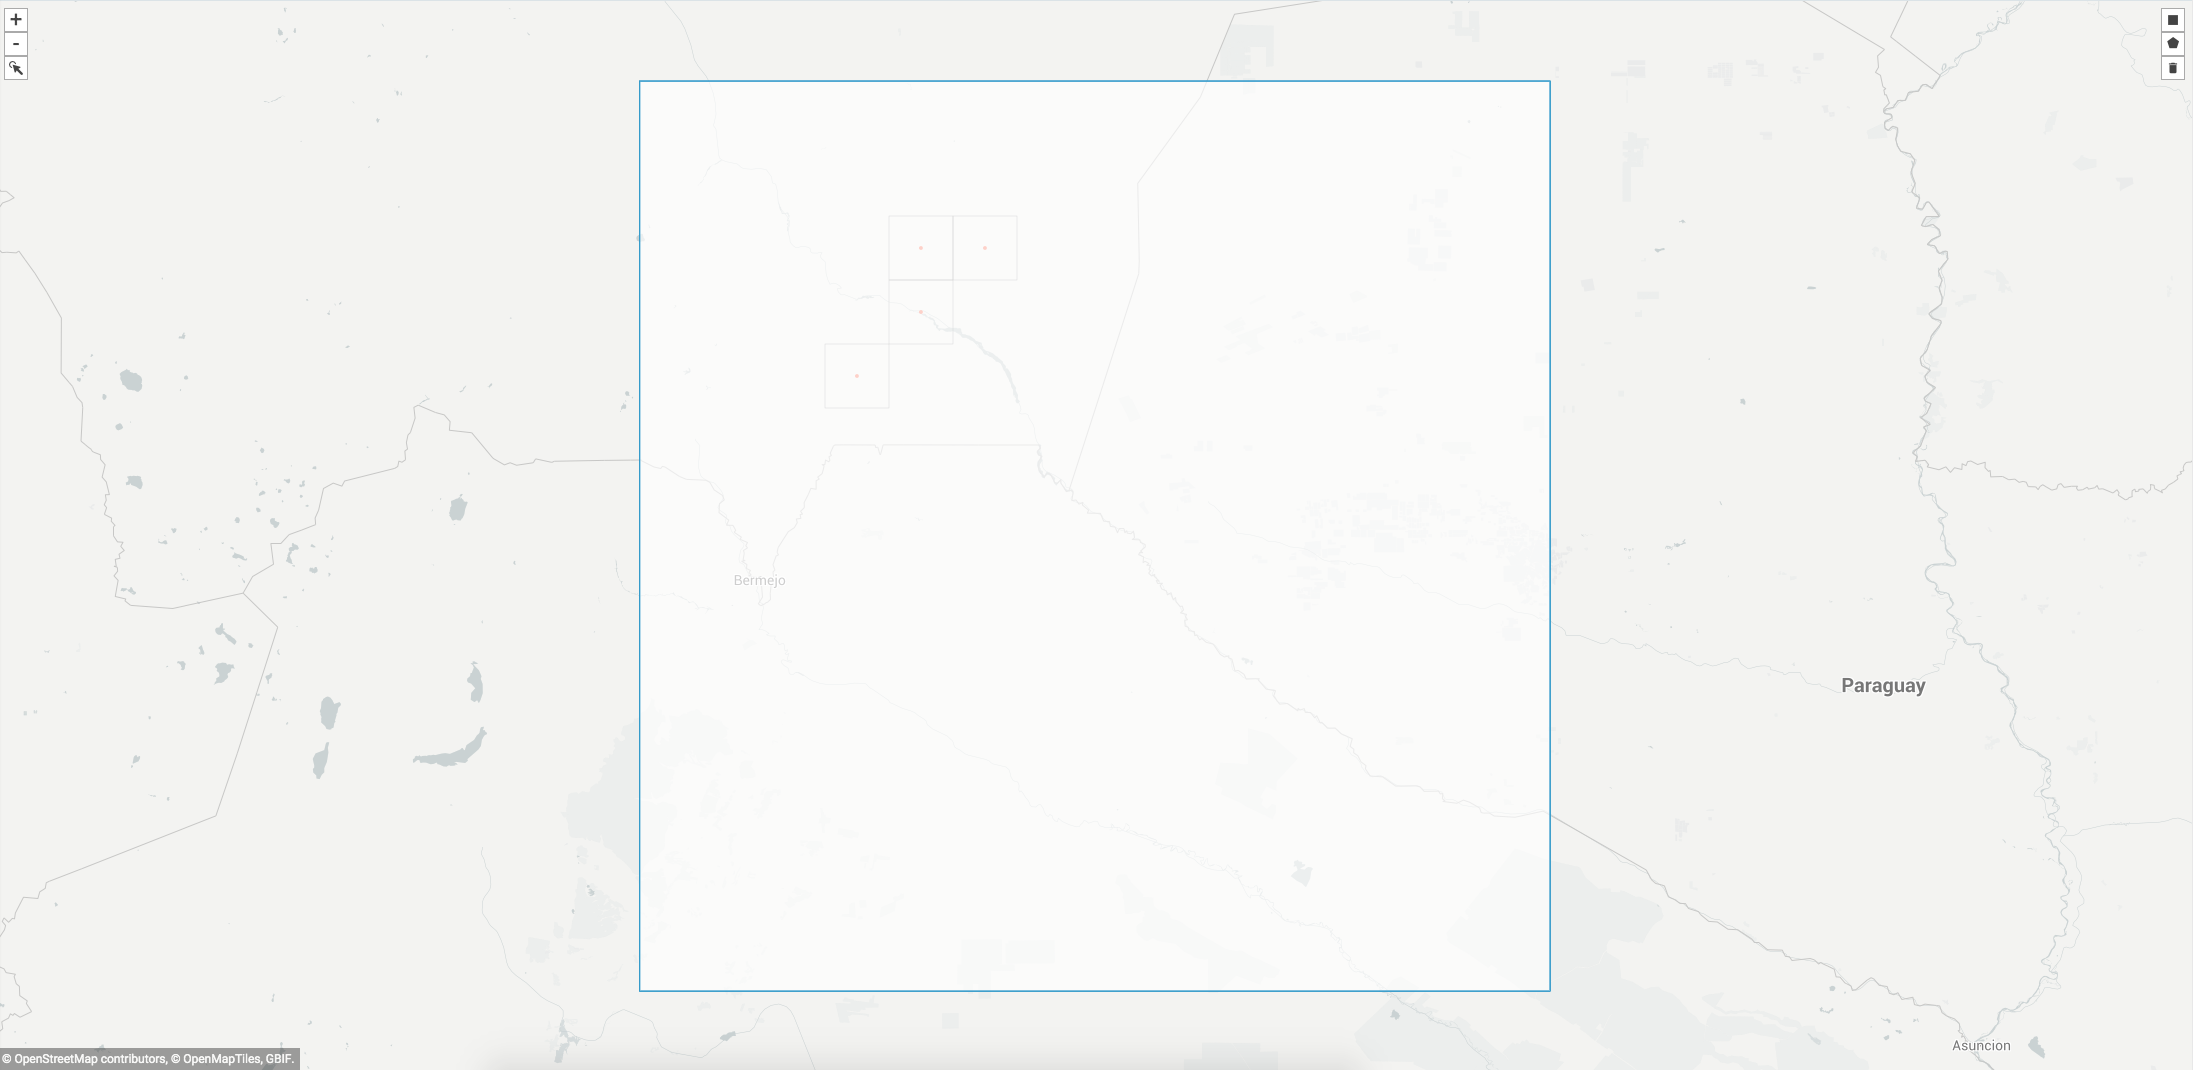

The file beside this chart, header and first rows:
, gbifID, decimalLatitude, decimalLongitude, acceptedScientificName
0, 1563632511, -21.0, -63.4, Arachis ipaensis Krapov. & W.C.Greg.
1, 1305073576, -21.0, -63.4, Arachis ipaensis Krapov. & W.C.Greg.
2, 1302279741, -21.0, -63.4, Arachis ipaensis Krapov. & W.C.Greg.
3, 1302273311, -21.0, -63.4, Arachis ipaensis Krapov. & W.C.Greg.
4, 1302273263, -21.0, -63.4, Arachis ipaensis Krapov. & W.C.Greg.
5, 1300812653, -21.0, -63.5, Arachis ipaensis Krapov. & W.C.Greg.
6, 1300485454, -21.3, -63.45, Arachis ipaensis Krapov. & W.C.Greg.
7, 1260852956, -21.0, -63.42, Arachis ipaensis Krapov. & W.C.Greg.
8, 1258639936, -21.0, -63.0, Arachis ipaensis Krapov. & W.C.Greg.
9, 1144583394, -21.5, -63.79, Arachis ipaensis Krapov. & W.C.Greg.
10, 47532456, -21.0, -63.24, Arachis ipaensis Krapov. & W.C.Greg.
11, 40169170, -21.0, -63.4, Arachis ipaensis Krapov. & W.C.Greg.
